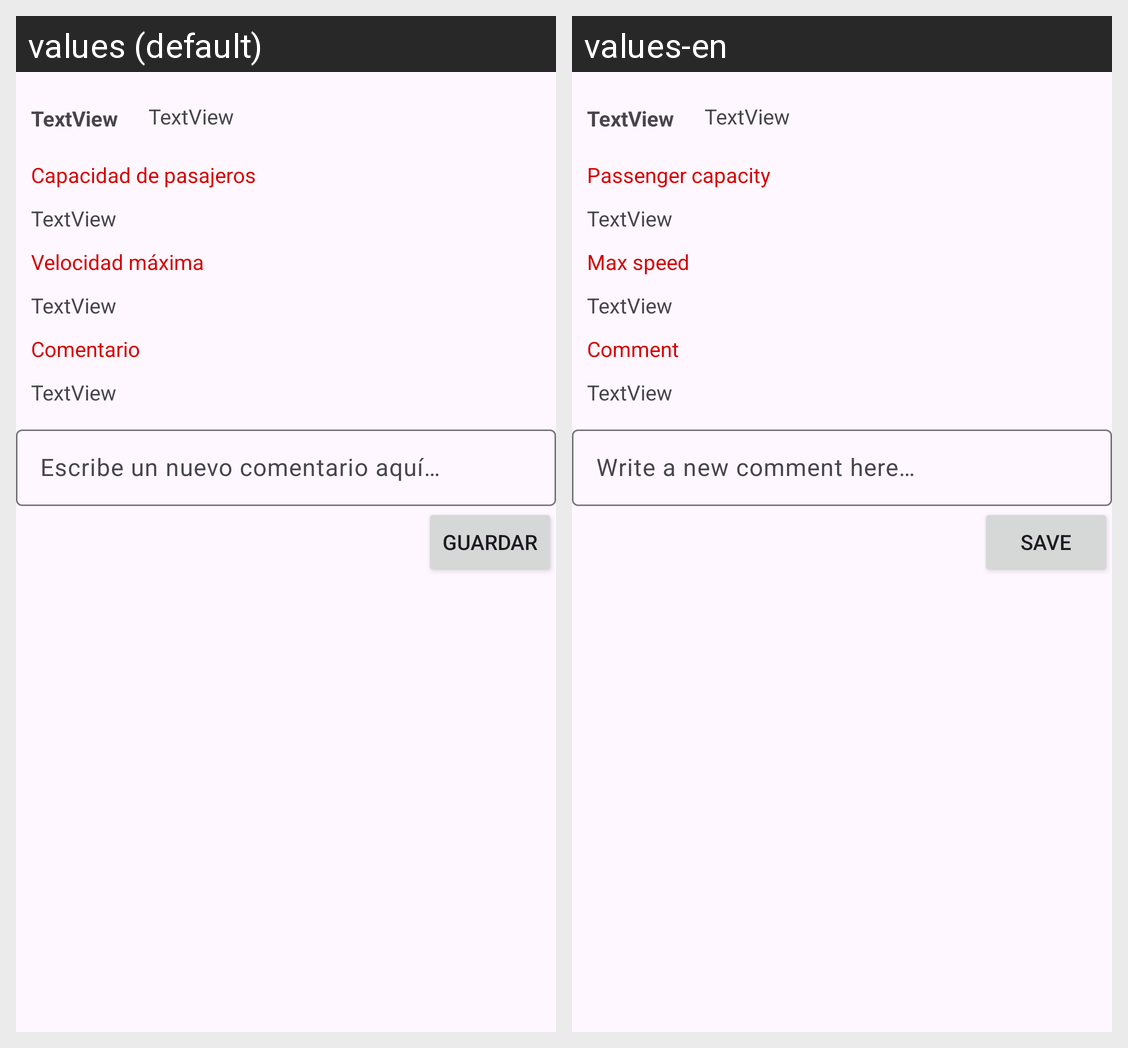

The same Android screen rendered under two of its app's locales, left to right. List the strings drawn on it with the default value and each locale's translation.
Android screen res/layout/airplane_list_fav_items.xml rendered under 2 locales, left to right: values (default), values-en. Device: Nexus 5 (rendered at 1080×1920; each locale shown at half size, 540×960, under a caption strip naming it); theme Theme.AirAdmin.
Strings drawn on this screen, with the default value and each locale's value (text and hints the layout hard-codes, and strings that could not be matched under every locale, appear in the picture but are not listed):

maxSpeed
  values: Velocidad máxima
  values-en: Max speed

passengerCapacity
  values: Capacidad de pasajeros
  values-en: Passenger capacity

comment
  values: Comentario
  values-en: Comment

write
  values: Escribe un nuevo comentario aquí…
  values-en: Write a new comment here…

commentButton
  values: Guardar
  values-en: Save
